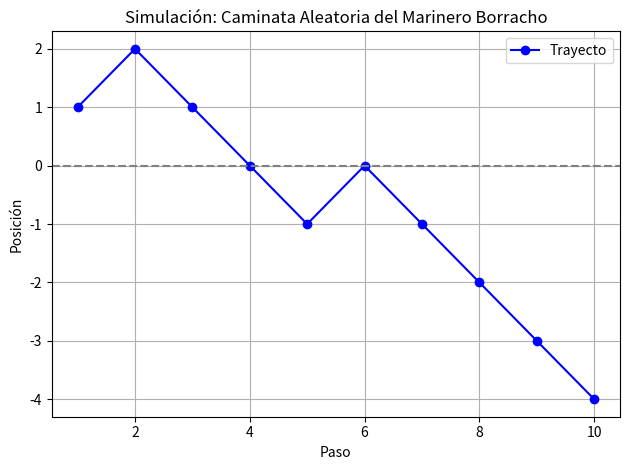

This figure's Python source:
import random
import matplotlib.pyplot as plt
def marinero_borracho_v1(n):
    posicion = 0
    trayecto = []
    for i in range(n):
        if random.random() < 0.5: 
            paso = -1
        else:
            paso = +1
        posicion = posicion + paso
        trayecto.append(posicion)
    return(trayecto)

def graficar_trayecto(trayecto):
    """
    Dibuja una gráfica del trayecto del marinero.
    
    Parámetros:
    - trayecto (List[int]): lista de posiciones
    """
    pasos = list(range(1, len(trayecto) + 1))
    plt.plot(pasos, trayecto, marker='o', linestyle='-', color='blue', label='Trayecto')
    plt.axhline(0, color='gray', linestyle='--')  # línea base en 0
    plt.title("Simulación: Caminata Aleatoria del Marinero Borracho")
    plt.xlabel("Paso")
    plt.ylabel("Posición")
    plt.grid(True)
    plt.legend()
    plt.tight_layout()
    plt.show()

    random.seed(123)
trayecto = marinero_borracho_v1(10)
graficar_trayecto(trayecto)